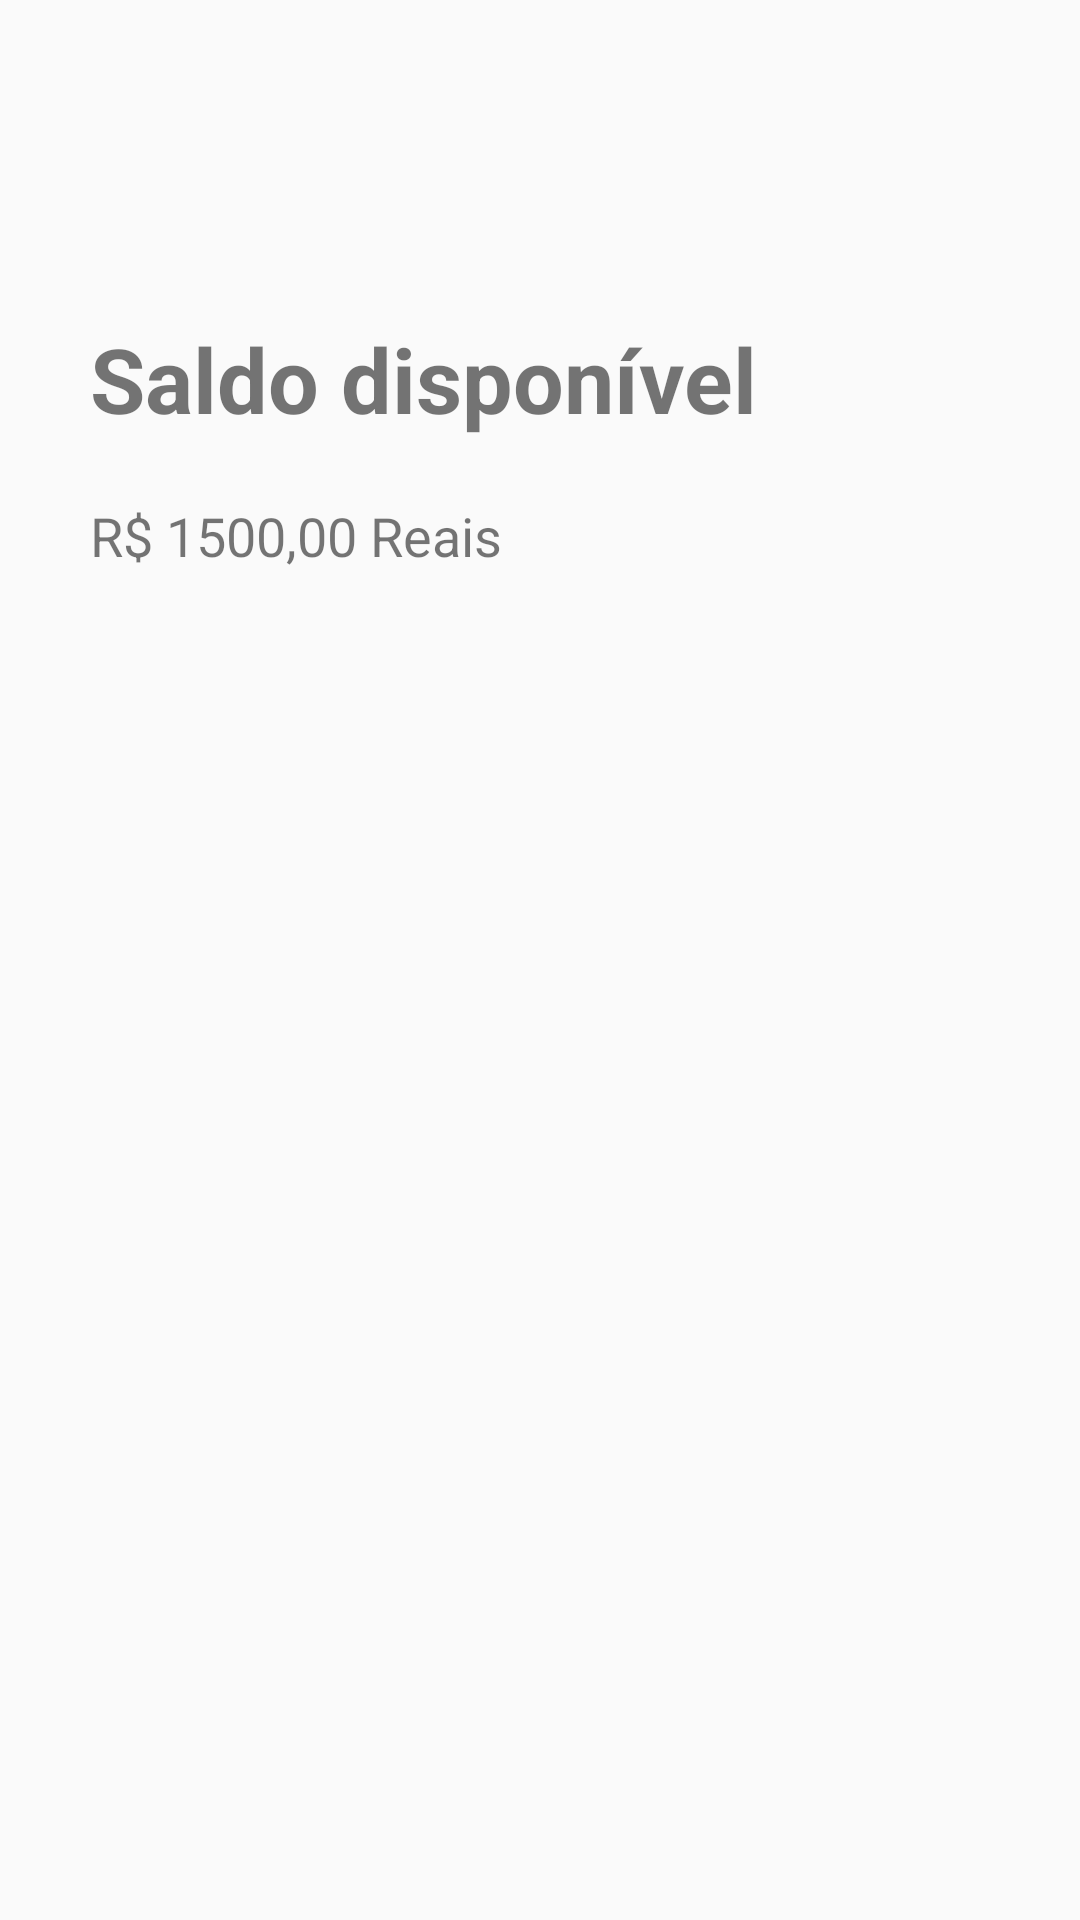

Produce the Android XML layout that renders to this screen, including the resource entries it uses.
<!-- AndroidManifest.xml: application theme AppTheme -->
<!-- res/layout/activity_saldo.xml -->
<?xml version="1.0" encoding="utf-8"?>
<LinearLayout
        xmlns:android="http://schemas.android.com/apk/res/android"
        xmlns:tools="http://schemas.android.com/tools"
        xmlns:app="http://schemas.android.com/apk/res-auto"
        android:layout_width="match_parent"
        android:layout_height="match_parent"
        android:orientation="vertical"
        tools:context=".SaldoActivity">

    <androidx.appcompat.widget.Toolbar
            android:id="@+id/toolbarSaldo"
            android:layout_width="match_parent"
            android:layout_height="wrap_content"/>

    <TextView
            android:layout_width="wrap_content"
            android:layout_height="wrap_content"
            android:text="@string/saldo_disponivel"
            android:textSize="30sp"
            android:textStyle="bold"
            app:layout_constraintEnd_toEndOf="parent"
            app:layout_constraintStart_toStartOf="parent"
            android:layout_marginStart="30sp"
            android:layout_marginTop="50sp"/>

    <TextView
            android:layout_width="wrap_content"
            android:layout_height="wrap_content"
            android:text="R$ 1500,00 Reais"
            android:layout_marginTop="20sp"
            android:layout_marginStart="30sp"
            android:textSize="18sp"/>

</LinearLayout>
<!-- resources referenced by this layout -->
<resources>
  <string name="saldo_disponivel">Saldo disponível</string>
  <style name="AppTheme" parent="Theme.AppCompat.Light.DarkActionBar">
          
          <item name="colorPrimary">@color/colorLightBlue</item>
          <item name="colorPrimaryDark">@color/colorLightBlue</item>
          <item name="colorAccent">@color/colorAccent</item>
      </style>
  <color name="colorLightBlue">#03A9F4</color>
  <color name="colorAccent">#03DAC5</color>
</resources>
